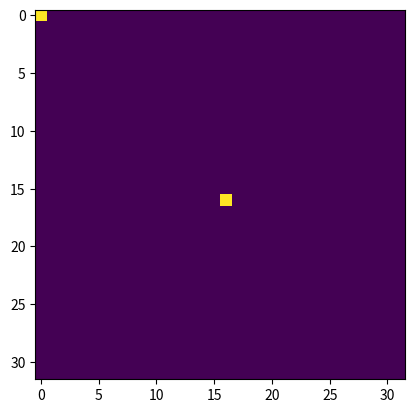

Source code (Python):
import numpy as np
import matplotlib.pyplot as plt


def get_increase_prob(grid, pos, proposed):
    # the amount of "randomness" we want in generation
    temp = 4
    dim = np.size(grid, axis=0)
    num_diff = 0
    # Iterating over nearest neighbors (including diagonal neighbors)
    for i in range(3):
        x = pos[0] + i - 1
        if x < 0 or x >= dim:
            continue
        for j in range(3):
            y = pos[1] + j - 1
            if y < 0 or y >= dim:
                continue
            # If we're here, have avoided array-out-of-bounds errors and can start counting terrain
            if grid[x, y] != proposed:
                num_diff += 1
    prob = np.exp(- num_diff / temp)
    return prob


def main():
    dim = 32
    # The percentage and absolute number of squares in the grid that we want to be land
    perc_land = 0.33
    tar_land = int(dim * dim * perc_land)
    # The actual amount of land we currently have
    ac_land = 0
    # The number of continents we want
    num_continents = 2
    # The grid where we start building our continents
    grid = np.zeros(shape=[dim, dim])

    # start1 = np.random.randint(0, dim, size=2)
    start1 = np.array([16, 16])
    grid[start1[0], start1[1]] = 1
    # start2 = start1 + dim // 2
    # start2 = start2 % dim
    # grid[start2[0], start2[1]] = 2

    for i in range(100):
        step1 = np.random.normal(scale=4, size=2).astype(np.int32)
        prop1 = start1 + step1
        prop1 = prop1 // dim

        if grid[prop1[0], prop1[1]] == 0:
            if ac_land < tar_land \
                    or np.random.rand() < get_increase_prob(grid, prop1, 1):  # Stochastic if adding more land than target
                grid[prop1[0], prop1[1]] = 1
                print("More land added")
        else:
            print("Hit land")

        # step2 = np.random.normal(scale=step_size, size=2).astype(np.int32)
        # start2 += step2
        # start2 = start2 // dim

    plt.imshow(grid)
    plt.show()


if __name__ == "__main__":
    main()
